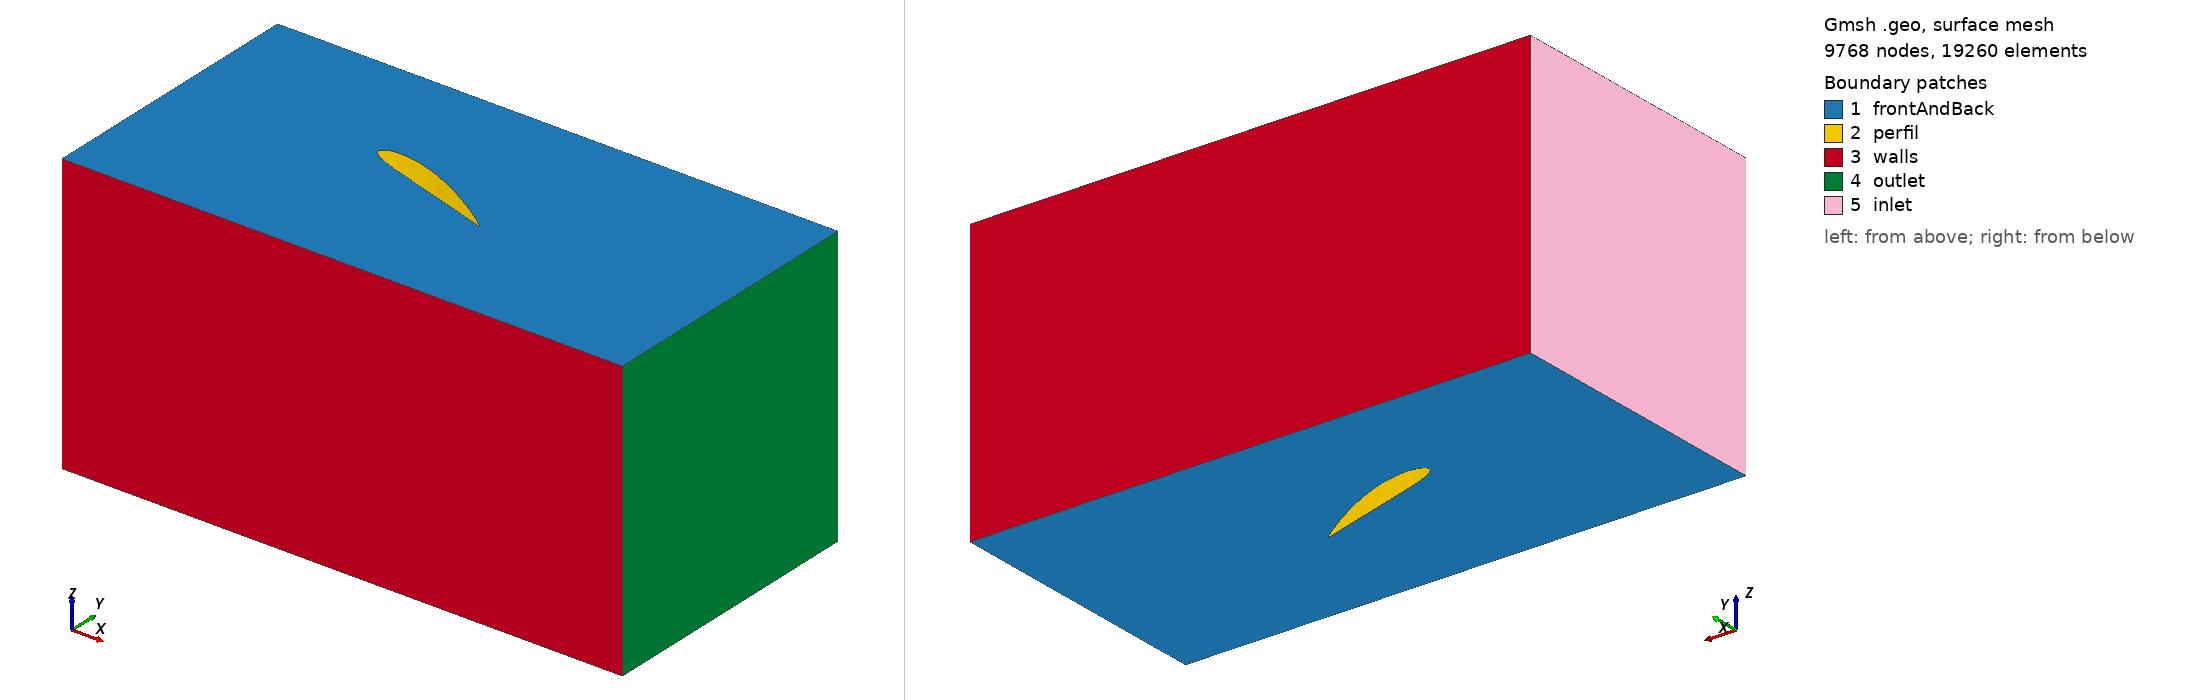

Gmsh geometry script, surface-meshed: 9768 nodes, 19260 surface elements. Boundary patches (legend numbers): 1 frontAndBack, 2 perfil, 3 walls, 4 outlet, 5 inlet. Left view from above one corner, right view from below the opposite corner. Legend entries are the model's physical surfaces. The drawing asked Gmsh for element sizes between 1% and 20% of the model's largest extent; the script's own settings can give other sizes.

=== r-20.geo (drawn) ===
Point(1) = {0.160000, 0.000000, 0,   0.008};
Point(2) = {0.159829, 0.000062, 0,   0.008};
Point(3) = {0.159315, 0.000250, 0,   0.008};
Point(4) = {0.158462, 0.000558, 0,   0.008};
Point(5) = {0.157274, 0.000976, 0,   0.008};
Point(6) = {0.155755, 0.001491, 0,   0.008};
Point(7) = {0.153910, 0.002085, 0,   0.008};
Point(8) = {0.151750, 0.002746, 0,   0.008};
Point(9) = {0.149282, 0.003466, 0,   0.008};
Point(10) = {0.146517, 0.004243, 0,  0.008};
Point(11) = {0.143469, 0.005074, 0,  0.008};
Point(12) = {0.140147, 0.005947, 0,  0.008};
Point(13) = {0.136568, 0.006853, 0,  0.008};
Point(14) = {0.132747, 0.007781, 0,  0.008};
Point(15) = {0.128701, 0.008725, 0,  0.008};
Point(16) = {0.124446, 0.009677, 0,  0.008};
Point(17) = {0.120000, 0.010627, 0,  0.008};
Point(18) = {0.115382, 0.011563, 0,  0.008};
Point(19) = {0.110614, 0.012472, 0,  0.008};
Point(20) = {0.105715, 0.013346, 0,  0.008};
Point(21) = {0.100706, 0.014173, 0,  0.008};
Point(22) = {0.095608, 0.014946, 0,  0.008};
Point(23) = {0.090442, 0.015656, 0,  0.008};
Point(24) = {0.085232, 0.016296, 0,  0.008};
Point(25) = {0.080000, 0.016861, 0,  0.008};
Point(26) = {0.074768, 0.017339, 0,  0.008};
Point(27) = {0.069558, 0.017722, 0,  0.008};
Point(28) = {0.064392, 0.017997, 0,  0.008};
Point(29) = {0.059294, 0.018152, 0,  0.008};
Point(30) = {0.054285, 0.018178, 0,  0.008};
Point(31) = {0.049386, 0.018070, 0,  0.008};
Point(32) = {0.044618, 0.017826, 0,  0.008};
Point(33) = {0.040000, 0.017445, 0,  0.008};
Point(34) = {0.035554, 0.016934, 0,  0.008};
Point(35) = {0.031299, 0.016304, 0,  0.008};
Point(36) = {0.027253, 0.015562, 0,  0.008};
Point(37) = {0.023432, 0.014712, 0,  0.008};
Point(38) = {0.019853, 0.013771, 0,  0.008};
Point(39) = {0.016531, 0.012752, 0,  0.008};
Point(40) = {0.013483, 0.011653, 0,  0.008};
Point(41) = {0.010718, 0.010466, 0,  0.008};
Point(42) = {0.008250, 0.009205, 0,  0.008};
Point(43) = {0.006090, 0.007899, 0,  0.008};
Point(44) = {0.004245, 0.006589, 0,  0.008};
Point(45) = {0.002726, 0.005285, 0,  0.008};
Point(46) = {0.001538, 0.003982, 0,  0.008};
Point(47) = {0.000685, 0.002646, 0,  0.008};
Point(48) = {0.000171, 0.001320, 0,  0.008};
Point(49) = {0.000000, 0.000120, 0,  0.008};
Point(50) = {0.000171, -0.000906, 0, 0.008};
Point(51) = {0.000685, -0.001763, 0, 0.008};
Point(52) = {0.001538, -0.002544, 0, 0.008};
Point(53) = {0.002726, -0.003298, 0, 0.008};
Point(54) = {0.004245, -0.004003, 0, 0.008};
Point(55) = {0.006090, -0.004664, 0, 0.008};
Point(56) = {0.008250, -0.005250, 0, 0.008};
Point(57) = {0.010718, -0.005731, 0, 0.008};
Point(58) = {0.013483, -0.006107, 0, 0.008};
Point(59) = {0.016531, -0.006386, 0, 0.008};
Point(60) = {0.019853, -0.006570, 0, 0.008};
Point(61) = {0.023432, -0.006666, 0, 0.008};
Point(62) = {0.027253, -0.006683, 0, 0.008};
Point(63) = {0.031299, -0.006635, 0, 0.008};
Point(64) = {0.035554, -0.006525, 0, 0.008};
Point(65) = {0.040000, -0.006358, 0, 0.008};
Point(66) = {0.044618, -0.006152, 0, 0.008};
Point(67) = {0.049386, -0.005920, 0, 0.008};
Point(68) = {0.054285, -0.005675, 0, 0.008};
Point(69) = {0.059294, -0.005424, 0, 0.008};
Point(70) = {0.064392, -0.005166, 0, 0.008};
Point(71) = {0.069558, -0.004901, 0, 0.008};
Point(72) = {0.074768, -0.004626, 0, 0.008};
Point(73) = {0.080000, -0.004341, 0, 0.008};
Point(74) = {0.085232, -0.004046, 0, 0.008};
Point(75) = {0.090442, -0.003744, 0, 0.008};
Point(76) = {0.095608, -0.003438, 0, 0.008};
Point(77) = {0.100706, -0.003133, 0, 0.008};
Point(78) = {0.105715, -0.002835, 0, 0.008};
Point(79) = {0.110614, -0.002554, 0, 0.008};
Point(80) = {0.115382, -0.002288, 0, 0.008};
Point(81) = {0.120000, -0.002043, 0, 0.008};
Point(82) = {0.124446, -0.001818, 0, 0.008};
Point(83) = {0.128701, -0.001610, 0, 0.008};
Point(84) = {0.132747, -0.001418, 0, 0.008};
Point(85) = {0.136568, -0.001240, 0, 0.008};
Point(86) = {0.140147, -0.001078, 0, 0.008};
Point(87) = {0.143469, -0.000933, 0, 0.008};
Point(88) = {0.146517, -0.000803, 0, 0.008};
Point(89) = {0.149282, -0.000690, 0, 0.008};
Point(90) = {0.151750, -0.000582, 0, 0.008};
Point(91) = {0.153910, -0.000475, 0, 0.008};
Point(92) = {0.155755, -0.000363, 0, 0.008};
Point(93) = {0.157274, -0.000250, 0, 0.008};
Point(94) = {0.158462, -0.000147, 0, 0.008};
Point(95) = {0.159315, -0.000067, 0, 0.008};
Point(96) = {0.159829, -0.000018, 0, 0.008};
Line(1) = {1.000000, 2.000000};
Line(2) = {2.000000, 3.000000};
Line(3) = {3.000000, 4.000000};
Line(4) = {4.000000, 5.000000};
Line(5) = {5.000000, 6.000000};
Line(6) = {6.000000, 7.000000};
Line(7) = {7.000000, 8.000000};
Line(8) = {8.000000, 9.000000};
Line(9) = {9.000000, 10.000000};
Line(10) = {10.000000, 11.000000};
Line(11) = {11.000000, 12.000000};
Line(12) = {12.000000, 13.000000};
Line(13) = {13.000000, 14.000000};
Line(14) = {14.000000, 15.000000};
Line(15) = {15.000000, 16.000000};
Line(16) = {16.000000, 17.000000};
Line(17) = {17.000000, 18.000000};
Line(18) = {18.000000, 19.000000};
Line(19) = {19.000000, 20.000000};
Line(20) = {20.000000, 21.000000};
Line(21) = {21.000000, 22.000000};
Line(22) = {22.000000, 23.000000};
Line(23) = {23.000000, 24.000000};
Line(24) = {24.000000, 25.000000};
Line(25) = {25.000000, 26.000000};
Line(26) = {26.000000, 27.000000};
Line(27) = {27.000000, 28.000000};
Line(28) = {28.000000, 29.000000};
Line(29) = {29.000000, 30.000000};
Line(30) = {30.000000, 31.000000};
Line(31) = {31.000000, 32.000000};
Line(32) = {32.000000, 33.000000};
Line(33) = {33.000000, 34.000000};
Line(34) = {34.000000, 35.000000};
Line(35) = {35.000000, 36.000000};
Line(36) = {36.000000, 37.000000};
Line(37) = {37.000000, 38.000000};
Line(38) = {38.000000, 39.000000};
Line(39) = {39.000000, 40.000000};
Line(40) = {40.000000, 41.000000};
Line(41) = {41.000000, 42.000000};
Line(42) = {42.000000, 43.000000};
Line(43) = {43.000000, 44.000000};
Line(44) = {44.000000, 45.000000};
Line(45) = {45.000000, 46.000000};
Line(46) = {46.000000, 47.000000};
Line(47) = {47.000000, 48.000000};
Line(48) = {48.000000, 49.000000};
Line(49) = {49.000000, 50.000000};
Line(50) = {50.000000, 51.000000};
Line(51) = {51.000000, 52.000000};
Line(52) = {52.000000, 53.000000};
Line(53) = {53.000000, 54.000000};
Line(54) = {54.000000, 55.000000};
Line(55) = {55.000000, 56.000000};
Line(56) = {56.000000, 57.000000};
Line(57) = {57.000000, 58.000000};
Line(58) = {58.000000, 59.000000};
Line(59) = {59.000000, 60.000000};
Line(60) = {60.000000, 61.000000};
Line(61) = {61.000000, 62.000000};
Line(62) = {62.000000, 63.000000};
Line(63) = {63.000000, 64.000000};
Line(64) = {64.000000, 65.000000};
Line(65) = {65.000000, 66.000000};
Line(66) = {66.000000, 67.000000};
Line(67) = {67.000000, 68.000000};
Line(68) = {68.000000, 69.000000};
Line(69) = {69.000000, 70.000000};
Line(70) = {70.000000, 71.000000};
Line(71) = {71.000000, 72.000000};
Line(72) = {72.000000, 73.000000};
Line(73) = {73.000000, 74.000000};
Line(74) = {74.000000, 75.000000};
Line(75) = {75.000000, 76.000000};
Line(76) = {76.000000, 77.000000};
Line(77) = {77.000000, 78.000000};
Line(78) = {78.000000, 79.000000};
Line(79) = {79.000000, 80.000000};
Line(80) = {80.000000, 81.000000};
Line(81) = {81.000000, 82.000000};
Line(82) = {82.000000, 83.000000};
Line(83) = {83.000000, 84.000000};
Line(84) = {84.000000, 85.000000};
Line(85) = {85.000000, 86.000000};
Line(86) = {86.000000, 87.000000};
Line(87) = {87.000000, 88.000000};
Line(88) = {88.000000, 89.000000};
Line(89) = {89.000000, 90.000000};
Line(90) = {90.000000, 91.000000};
Line(91) = {91.000000, 92.000000};
Line(92) = {92.000000, 93.000000};
Line(93) = {93.000000, 94.000000};
Line(94) = {94.000000, 95.000000};
Line(95) = {95.000000, 96.000000};
Line(96) = {96.000000, 1.000000};
Line Loop(98) = {1,2,3,4,5,6,7,8,9,10,11,12,13,14,15,16,17,18,19,20,21,22,23,24,25,26,27,28,29,30,31,32,33,34,35,36,37,38,39,40,41,42,43,44,45,46,47,48,49,50,51,52,53,54,55,56,57,58,59,60,61,62,63,64,65,66,67,68,69,70,71,72,73,74,75,76,77,78,79,80,81,82,83,84,85,86,87,88,89,90,91,92,93,94,95,96};
Point(100) = {-0.2, -0.15, 0, 0.01};
Point(101) = {-0.2,  0.15, 0, 0.01};
Point(102) = { 0.4,  0.15, 0, 0.01};
Point(103) = { 0.4, -0.15, 0, 0.01};
Line(100) = {100, 101};
Line(101) = {101, 102};
Line(102) = {102, 103};
Line(103) = {103, 100};
Line Loop(104) = {100, 101, 102, 103};

Plane Surface(105) = {98,104};
Extrude {0, 0, 0.3} {
  Surface{105};Recombine;Layers{1};
}

Physical Surface("inlet") = {606};
Physical Surface("outlet") = {598};
Physical Surface("frontAndBack") = {607, 105};
Physical Surface("walls") = {594, 602};
Physical Surface("perfil") = {374, 378, 370, 382, 366, 386, 362, 390, 358, 394, 354, 398, 350, 402, 406, 346, 410, 342, 414, 338, 418, 422, 334, 426, 330, 430, 326, 434, 438, 322, 442, 318, 446, 450, 314, 454, 310, 458, 462, 306, 466, 302, 470, 298, 474, 478, 294, 482, 290, 486, 490, 286, 494, 282, 498, 278, 502, 506, 274, 510, 270, 514, 266, 518, 522, 262, 526, 258, 530, 254, 534, 250, 538, 542, 246, 546, 242, 550, 238, 554, 234, 558, 562, 230, 566, 226, 570, 222, 574, 578, 218, 582, 214, 586, 210, 590};
Physical Volume("volumen") = {1};
Rotate {{0, 0, 1}, {0.075, 0, 0}, -0.349066} {Surface{450, 494, 490, 486, 482, 478, 474, 470, 466, 462, 458, 454, 498, 446, 442, 438, 434, 430, 426, 422, 418, 414, 410, 406, 546, 590, 586, 582, 578, 574, 570, 566, 562, 558, 554, 550, 402, 542, 538, 534, 530, 526, 522, 518, 514, 510, 506, 502, 258, 302, 298, 294, 290, 286, 282, 278, 274, 270, 266, 262, 306, 254, 250, 246, 242, 238, 234, 230, 226, 222, 218, 214, 354, 398, 394, 390, 386, 382, 378, 374, 370, 366, 362, 358, 210, 350, 346, 342, 338, 334, 330, 326, 322, 318, 314, 310};}
